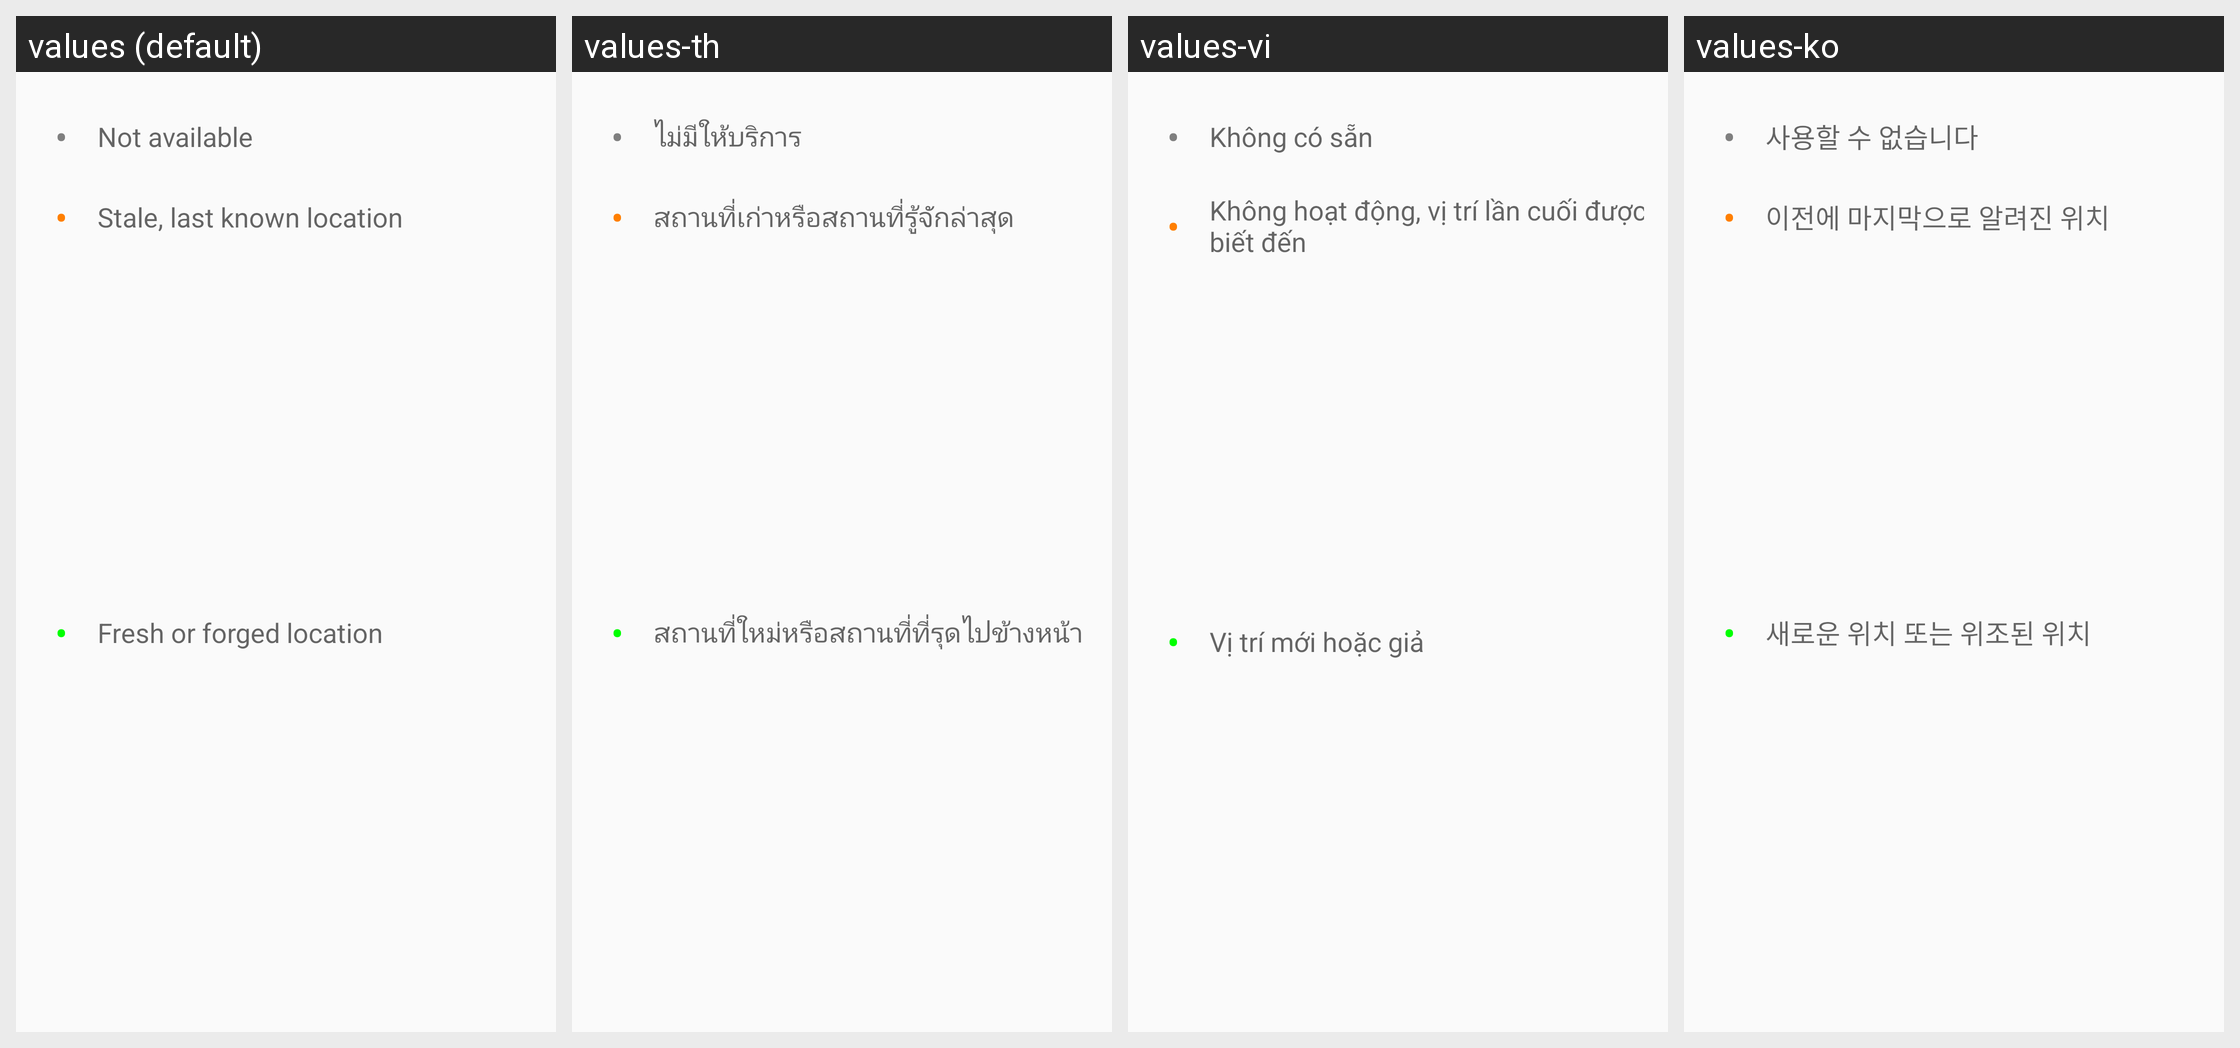

The same Android screen rendered under several of its app's locales, left to right. List the strings drawn on it with the default value and each locale's translation.
Android screen res/layout/dialog_mates_info.xml rendered under 4 locales, left to right: values (default), values-th, values-vi, values-ko. Device: Nexus 5 (rendered at 1080×1920; each locale shown at half size, 540×960, under a caption strip naming it); theme AppTheme.
Other locales in the repository, not shown: values-de, values-es, values-fr, values-ja, values-nl, values-ru, values-zh-rTW.
Strings drawn on this screen, with the default value and each locale's value (text and hints the layout hard-codes, and strings that could not be matched under every locale, appear in the picture but are not listed):

location_status_not_avail
  values: Not available
  values-th: ไม่มีให้บริการ
  values-vi: Không có sẵn
  values-ko: 사용할 수 없습니다

location_status_stale
  values: Stale, last known location
  values-th: สถานที่เก่าหรือสถานที่รู้จักล่าสุด
  values-vi: Không hoạt động, vị trí lần cuối được biết đến
  values-ko: 이전에 마지막으로 알려진 위치

location_status_fresh
  values: Fresh or forged location
  values-th: สถานที่ใหม่หรือสถานที่ที่รุดไปข้างหน้า
  values-vi: Vị trí mới hoặc giả
  values-ko: 새로운 위치 또는 위조된 위치
